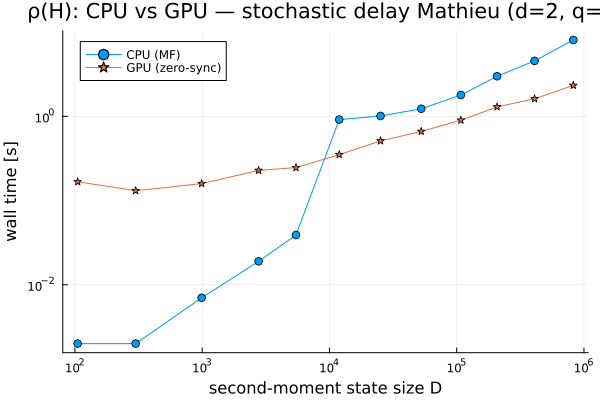

Data behind this chart, as committed beside it:
p, D, t_cpu, t_gpu, rho_cpu, rho_gpu
10, 105, 0.002, 0.167, 0.1712, 0.1712
20, 300, 0.002, 0.131, 0.1602, 0.1602
40, 990, 0.007, 0.159, 0.1576, 0.1576
70, 2775, 0.019, 0.228, 0.1566, 0.1566
100, 5460, 0.039, 0.246, 0.1564, 0.1564
150, 11935, 0.915, 0.351, 0.1563, 0.1563
220, 25200, 1.01, 0.511, 0.1562, 0.1562
320, 52650, 1.229, 0.662, 0.1562, 0.1562
460, 107880, 1.792, 0.9, 0.1562, 0.1562
640, 207690, 2.992, 1.296, 0.1562, 0.1562
900, 409060, 4.553, 1.616, 0.1562, 0.1562
1280, 824970, 8.064, 2.332, 0.1562, 0.1562
